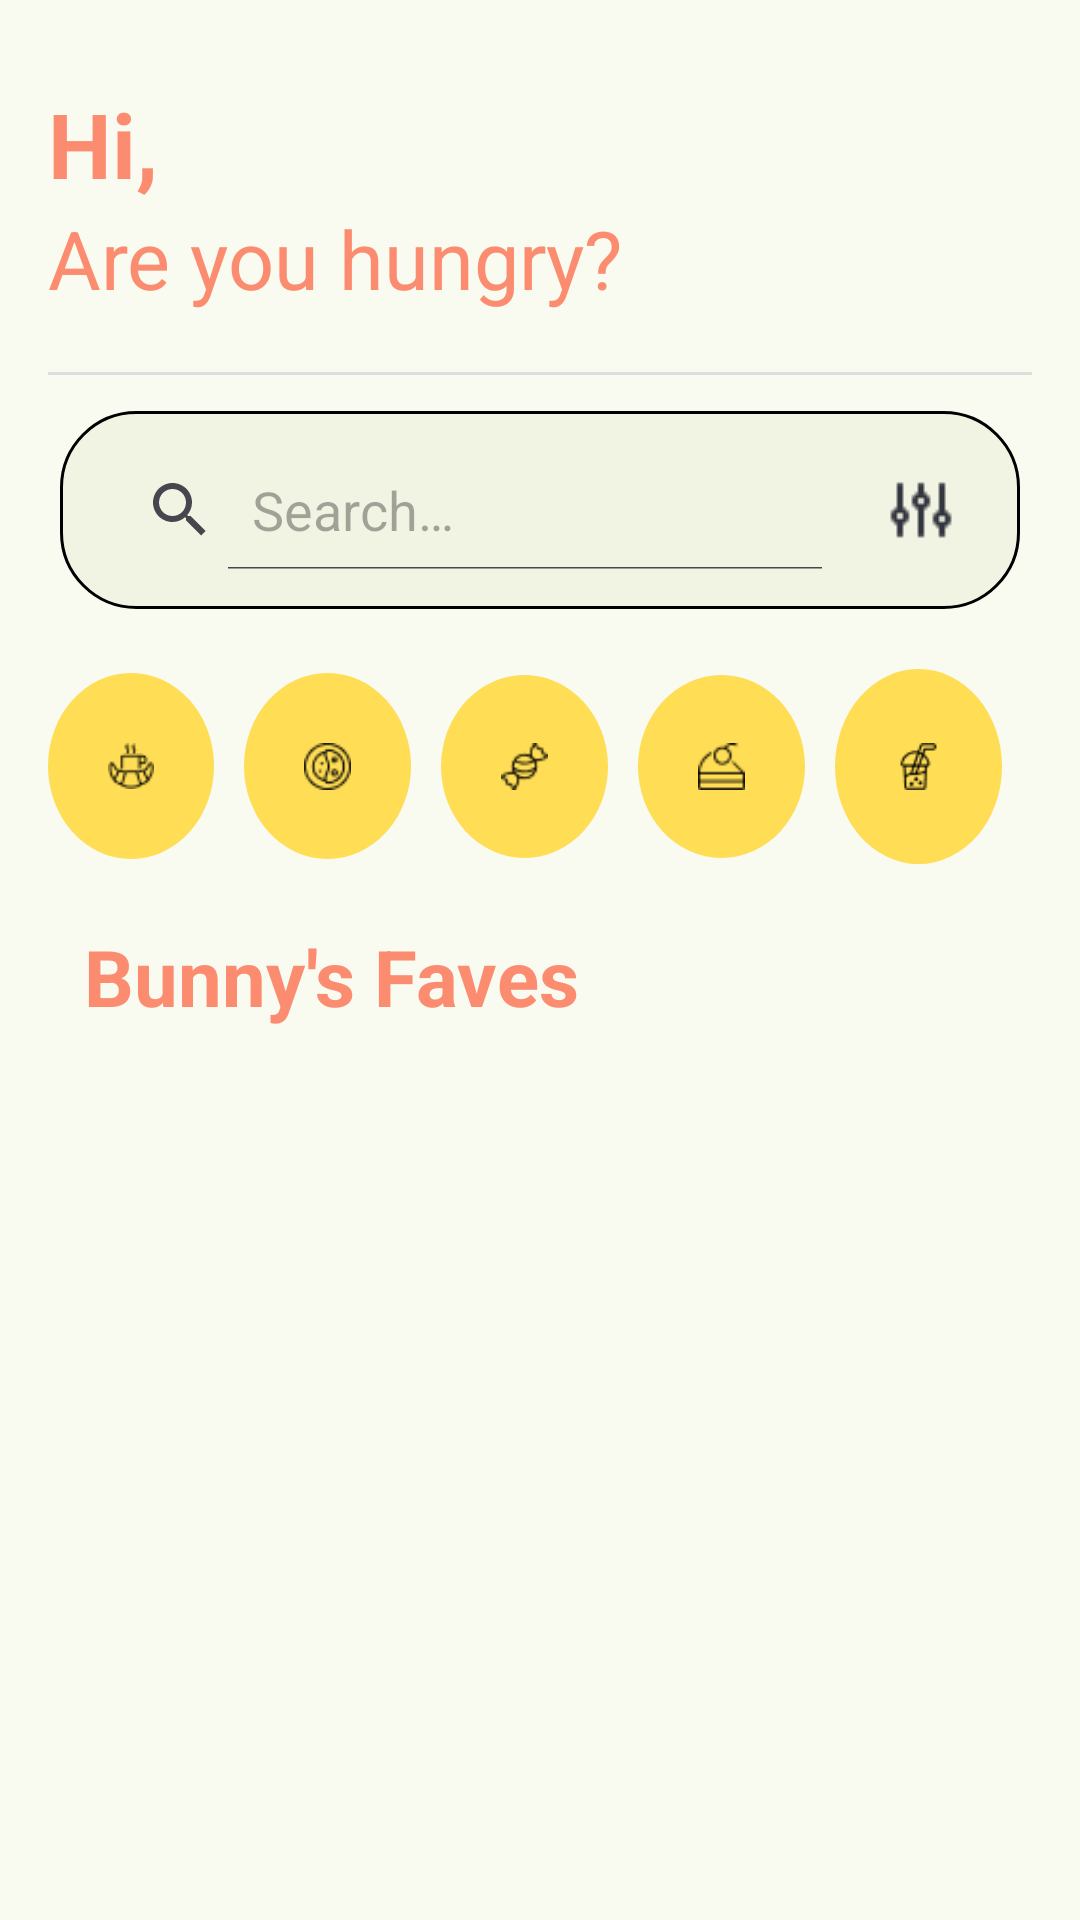

Write the Android layout XML for this screen, with the resource values it uses.
<!-- AndroidManifest.xml: application theme Theme.FoodBunny -->
<!-- res/layout/fragment_home.xml -->
<?xml version="1.0" encoding="utf-8"?>
<ScrollView xmlns:android="http://schemas.android.com/apk/res/android"
    xmlns:tools="http://schemas.android.com/tools"
    android:layout_width="match_parent"
    android:layout_height="match_parent"
    xmlns:app="http://schemas.android.com/apk/res-auto"
    tools:context=".ui.HomeFragment"
    android:background="@color/bg_colour">

    <LinearLayout
        android:layout_width="match_parent"
        android:layout_height="wrap_content"
        android:orientation="vertical"
        android:padding="16dp">

        <LinearLayout
        android:layout_width="match_parent"
        android:layout_height="match_parent"
        android:baselineAligned="false"
        android:orientation="horizontal"
        android:gravity="center_vertical">

        <LinearLayout
            android:layout_width="0dp"
            android:layout_height="wrap_content"
            android:layout_weight="1"
            android:orientation="vertical">

        <TextView
            android:id="@+id/tvUsername"
            android:layout_width="wrap_content"
            android:layout_height="wrap_content"
            android:text="@string/txt_home_greeting"
            android:textSize="30sp"
            android:textStyle="bold"
            android:textColor="@color/primary_colour"/>

            <TextView
                android:layout_width="wrap_content"
                android:layout_height="wrap_content"
                android:text="@string/txt_home_msg"
                android:textSize="27sp"
                android:textColor="@color/primary_colour"/>

        </LinearLayout>

        <ImageView
            android:id="@+id/imgIcon"
            android:layout_width="100dp"
            android:layout_height="100dp"
            android:layout_gravity="end"
            android:scaleType="centerCrop"
            android:contentDescription="@string/app_icon"
            android:src="@drawable/ic_food_bunny"/>

        </LinearLayout>

        <View
            android:layout_width="match_parent"
            android:layout_height="1dp"
            android:layout_marginVertical="8dp"
            android:background="#ddd" />

        <LinearLayout
            android:layout_width="match_parent"
            android:layout_height="wrap_content"
            android:orientation="horizontal"
            android:gravity="center_vertical"
            android:padding="8dp"
            android:background="@drawable/bg_search"
            android:layout_margin="4dp">

            <SearchView
                android:id="@+id/svSearchBar"
                android:layout_width="0dp"
                android:layout_height="40dp"
                android:layout_weight="1"
                android:iconifiedByDefault="false"
                android:queryHint="@string/search_bar" />

            <ImageButton
                android:id="@+id/btnFilter"
                android:layout_width="50dp"
                android:layout_height="50dp"
                android:background="?attr/selectableItemBackgroundBorderless"
                android:src="@drawable/ic_filter" />

        </LinearLayout>

        <LinearLayout
            android:layout_width="match_parent"
            android:layout_height="wrap_content"
            android:orientation="horizontal"
            android:gravity="center"
            android:layout_marginTop="16dp"
            android:weightSum="5">

            <ImageButton
                android:id="@+id/btnCatBreakfast"
                android:layout_width="0dp"
                android:layout_height="wrap_content"
                android:layout_weight="1"
                android:scaleType="centerInside"
                android:padding="20dp"
                android:layout_marginEnd="10dp"
                android:contentDescription="@string/cat_breakfast"
                android:src="@drawable/ic_cat1"
                android:background="@drawable/bg_circle"/>

            <ImageButton
                android:id="@+id/btnCatDinner"
                android:layout_width="0dp"
                android:layout_height="wrap_content"
                android:layout_weight="1"
                android:scaleType="centerInside"
                android:padding="20dp"
                android:layout_marginEnd="10dp"
                android:contentDescription="@string/cat_dinner"
                android:src="@drawable/ic_cat2"
                android:background="@drawable/bg_circle"/>

            <ImageButton
                android:id="@+id/btnCatSnack"
                android:layout_width="0dp"
                android:layout_height="wrap_content"
                android:layout_weight="1"
                android:scaleType="centerInside"
                android:padding="20dp"
                android:layout_marginEnd="10dp"
                android:contentDescription="@string/cat_snacks"
                android:src="@drawable/ic_cat4"
                android:background="@drawable/bg_circle"/>

            <ImageButton
                android:id="@+id/btnCatDessert"
                android:layout_width="0dp"
                android:layout_height="wrap_content"
                android:layout_weight="1"
                android:scaleType="centerInside"
                android:padding="20dp"
                android:layout_marginEnd="10dp"
                android:contentDescription="@string/cat_desserts"
                android:src="@drawable/ic_cat3"
                android:background="@drawable/bg_circle"/>

            <ImageButton
                android:id="@+id/btnCatBeverage"
                android:layout_width="0dp"
                android:layout_height="wrap_content"
                android:layout_weight="1"
                android:scaleType="centerInside"
                android:padding="20dp"
                android:layout_marginEnd="10dp"
                android:contentDescription="@string/cat_bevs"
                android:src="@drawable/ic_cat5"
                android:background="@drawable/bg_circle"/>

        </LinearLayout>

        <TextView
            android:layout_width="wrap_content"
            android:layout_height="wrap_content"
            android:text="@string/txt_home_title"
            android:textSize="26sp"
            android:textStyle="bold"
            android:layout_marginStart="12dp"
            android:textColor="@color/primary_colour"
            android:layout_marginTop="20dp"/>

        <androidx.recyclerview.widget.RecyclerView
            android:id="@+id/rvRecipes"
            android:layout_width="match_parent"
            android:layout_height="match_parent"
            android:layout_marginTop="16dp"
            tools:listitem="@layout/item_recipe"/>

    </LinearLayout>

</ScrollView>
<!-- res/layout/item_recipe.xml (included above) -->
<?xml version="1.0" encoding="utf-8"?>
<com.google.android.material.card.MaterialCardView xmlns:android="http://schemas.android.com/apk/res/android"
    android:layout_width="106dp"
    android:layout_height="145dp"
    xmlns:app="http://schemas.android.com/apk/res-auto"
    android:layout_margin="8dp"
    app:cardCornerRadius="16dp"
    app:cardElevation="4dp"
    app:strokeWidth="0dp"
    android:foreground="?attr/selectableItemBackground">

    <LinearLayout
        android:layout_width="match_parent"
        android:layout_height="wrap_content"
        android:orientation="vertical"
        android:gravity="center_horizontal">

    <ImageView
        android:id="@+id/imgRecipe"
        android:layout_width="match_parent"
        android:layout_height="200dp"
        android:scaleType="centerCrop"
        android:src="@drawable/img_corn_salad"
        android:background="@drawable/bg_image"
        android:clipToOutline="true"
        android:contentDescription="@string/item_recipe_img_desc" />

    <TextView
        android:id="@+id/tvRecipeName"
        android:layout_width="match_parent"
        android:layout_height="wrap_content"
        android:layout_marginTop="14dp"
        android:gravity="center"
        android:text="@string/item_recipe_name"
        android:textSize="18sp"
        android:textColor="@android:color/black"
        android:ellipsize="end"
        android:singleLine="true" />

    </LinearLayout>

</com.google.android.material.card.MaterialCardView>
<!-- resources referenced by this layout -->
<resources>
  <color name="bg_colour">#F9FAF0</color>
  <color name="primary_colour">#FC8C70</color>
  <!-- drawable bg_circle (drawable) -->
  <?xml version="1.0" encoding="utf-8"?>
  <shape xmlns:android="http://schemas.android.com/apk/res/android" android:shape="oval">
      <solid android:color="@color/cat_colour"/>
      <size android:height="41dp" android:width="56dp"/>
  </shape>
  <!-- drawable bg_search (drawable) -->
  <shape xmlns:android="http://schemas.android.com/apk/res/android" android:shape="rectangle">
      <corners android:radius="25dp"/>
      <solid android:color="@color/highlight_colour"/>
      <stroke android:width="1dp" android:color="@color/black"/>
  </shape>
  <!-- drawable ic_cat1: png bitmap (drawable, 509 bytes) -->
  <!-- drawable ic_cat2: png bitmap (drawable, 543 bytes) -->
  <!-- drawable ic_cat3: png bitmap (drawable, 344 bytes) -->
  <!-- drawable ic_cat4: png bitmap (drawable, 439 bytes) -->
  <!-- drawable ic_cat5: png bitmap (drawable, 553 bytes) -->
  <!-- drawable ic_filter: png bitmap (drawable, 376 bytes) -->
  <!-- drawable img_corn_salad: jpg bitmap (drawable, 612787 bytes) -->
  <string name="app_icon">A bunny eating a carrot.</string>
  <string name="cat_bevs">Beverages</string>
  <string name="cat_breakfast">Breakfast</string>
  <string name="cat_desserts">Desserts</string>
  <string name="cat_dinner">Dinner</string>
  <string name="cat_snacks">Snacks</string>
  <string name="item_recipe_img_desc">Recipe Image</string>
  <string name="item_recipe_name">Recipe Title</string>
  <string name="search_bar">Search…</string>
  <string name="txt_home_greeting">Hi, </string>
  <string name="txt_home_msg">Are you hungry?</string>
  <string name="txt_home_title">Bunny\'s Faves</string>
  <style name="Theme.FoodBunny" parent="Base.Theme.FoodBunny" />
  <color name="cat_colour">#FFDD55</color>
  <color name="highlight_colour">#F2F4E3</color>
  <color name="black">#FF000000</color>
  <style name="Base.Theme.FoodBunny" parent="Theme.Material3.DayNight.NoActionBar">
          
          
      </style>
</resources>
